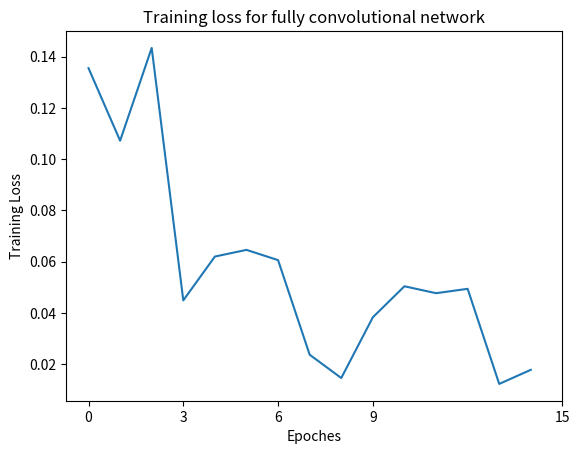

Write the Python code that produced this figure.
import matplotlib.pyplot as plt

losses =[0.1355, 0.1072, 0.1434, 0.0449, 0.0620, 0.0646, 0.0606, 0.0237, 0.0146, 0.0383, 0.0504, 0.0477, 0.0494, 0.0123, 0.0178]
plt.plot(losses)

plt.title("Training loss for fully convolutional network")
plt.xlabel("Epoches")
plt.xticks([0,3,6,9,15])
plt.ylabel('Training Loss')
plt.show()